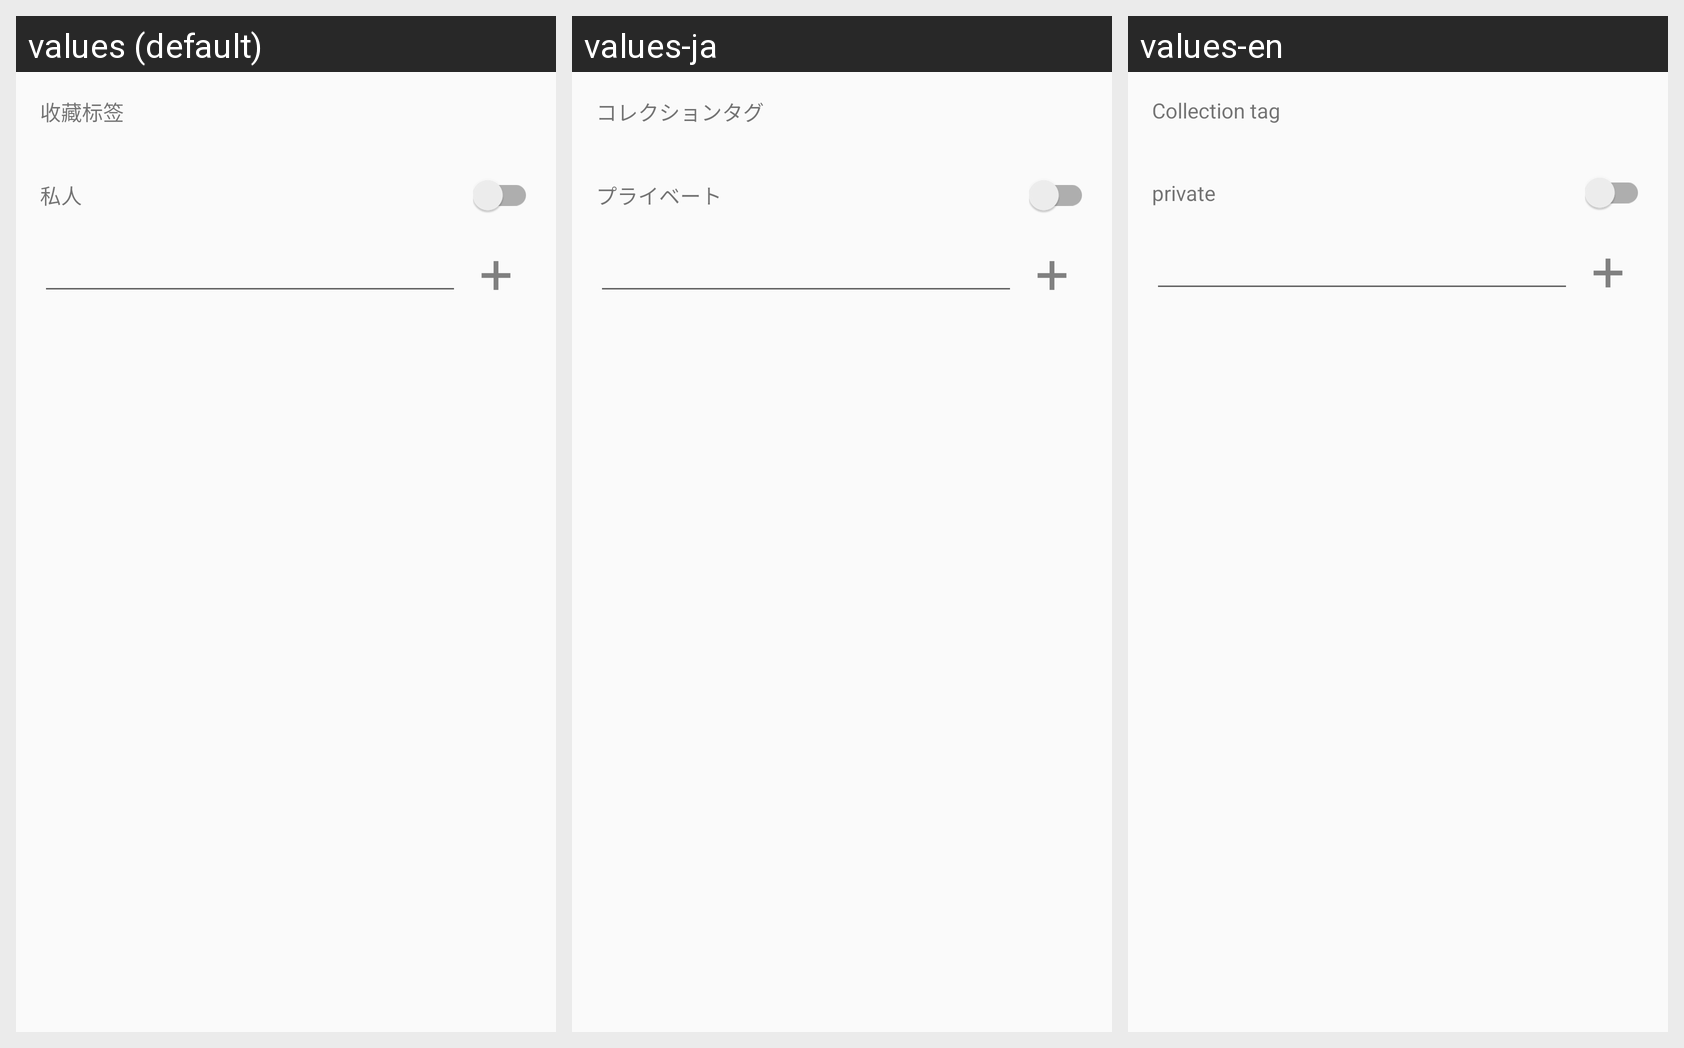

Strings drawn on this Android screen and how each of the app's shown locales translates them:
Android screen res/layout/dialog_bookmark_add.xml rendered under 3 locales, left to right: values (default), values-ja, values-en. Device: Nexus 5 (rendered at 1080×1920; each locale shown at half size, 540×960, under a caption strip naming it); theme AppTheme.
Strings drawn on this screen, with the default value and each locale's value (text and hints the layout hard-codes, and strings that could not be matched under every locale, appear in the picture but are not listed):

bookmark_tag
  values: 收藏标签
  values-ja: コレクションタグ
  values-en: Collection tag

pri
  values: 私人
  values-ja: プライベート
  values-en: private
